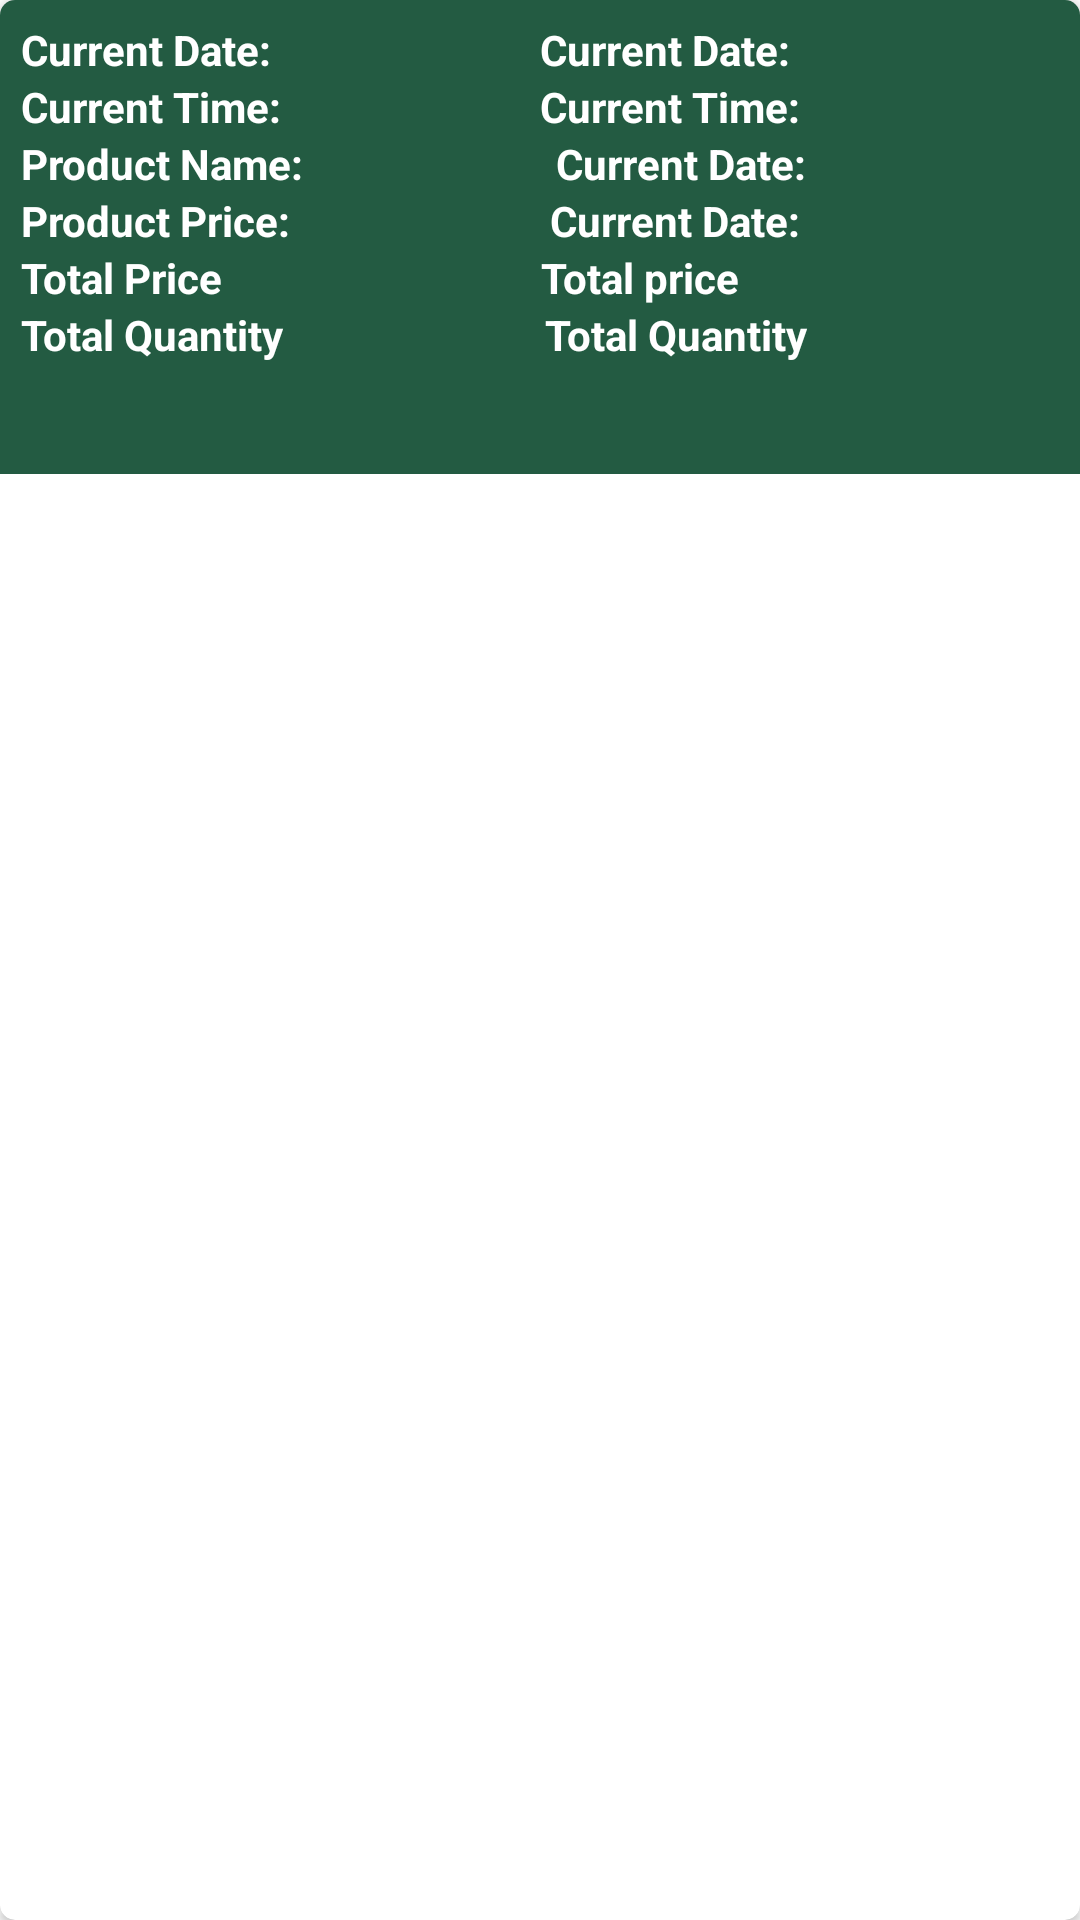

The Android layout XML behind this screen, and the referenced resources:
<!-- AndroidManifest.xml: application theme Theme.JGHSTORE -->
<!-- res/layout/my_cart_item.xml -->
<?xml version="1.0" encoding="utf-8"?>
<androidx.cardview.widget.CardView xmlns:android="http://schemas.android.com/apk/res/android"
    xmlns:app="http://schemas.android.com/apk/res-auto"
    android:layout_width="match_parent"
    android:layout_height="wrap_content"
    app:cardCornerRadius="5dp"
    android:elevation="4dp"
    android:layout_margin="5dp"
    android:background="#E2EFE8">

    <LinearLayout
        android:padding="7dp"
        android:background="@color/purple_200"
        android:layout_width="match_parent"
        android:layout_height="wrap_content"
        android:orientation="vertical">

        <LinearLayout
            android:layout_width="match_parent"
            android:layout_height="match_parent"
            android:orientation="horizontal"
            android:weightSum="2">

            <TextView
                android:layout_width="wrap_content"
                android:layout_height="wrap_content"
                android:layout_weight="1"
                android:text="Current Date: "
                android:textColor="@color/white"
                android:textSize="14sp"
                android:textStyle="bold" />

            <TextView
                android:id="@+id/current_date"
                android:layout_width="wrap_content"
                android:layout_height="wrap_content"
                android:layout_weight="1"
                android:text="Current Date: "
                android:textColor="@color/white"
                android:textSize="14sp"
                android:textStyle="bold" />

        </LinearLayout>

        <LinearLayout
            android:layout_width="match_parent"
            android:layout_height="match_parent"
            android:orientation="horizontal"
            android:weightSum="2">

            <TextView
                android:layout_width="wrap_content"
                android:layout_height="wrap_content"
                android:layout_weight="1"
                android:text="Current Time: "
                android:textSize="14sp"
                android:textColor="@color/white"
                android:textStyle="bold" />

            <TextView
                android:id="@+id/current_time"
                android:layout_width="wrap_content"
                android:layout_height="wrap_content"
                android:layout_weight="1"
                android:text="Current Time: "
                android:textColor="@color/white"
                android:textSize="14sp"
                android:textStyle="bold" />

        </LinearLayout>

        <LinearLayout
            android:layout_width="match_parent"
            android:layout_height="match_parent"
            android:orientation="horizontal"
            android:weightSum="2">

            <TextView
                android:layout_width="wrap_content"
                android:layout_height="wrap_content"
                android:layout_weight="1"
                android:text="Product Name: "
                android:textColor="@color/white"
                android:textSize="14sp"
                android:textStyle="bold" />

            <TextView
                android:id="@+id/product_name"
                android:layout_width="wrap_content"
                android:layout_height="wrap_content"
                android:layout_weight="1"
                android:text="Current Date: "
                android:textColor="@color/white"
                android:textSize="14sp"
                android:textStyle="bold" />

        </LinearLayout>

        <LinearLayout
            android:layout_width="match_parent"
            android:layout_height="match_parent"
            android:orientation="horizontal"
            android:weightSum="2">

            <TextView
                android:layout_width="wrap_content"
                android:layout_height="wrap_content"
                android:layout_weight="1"
                android:text="Product Price: "
                android:textColor="@color/white"
                android:textSize="14sp"
                android:textStyle="bold" />

            <TextView
                android:id="@+id/product_price"
                android:layout_width="wrap_content"
                android:layout_height="wrap_content"
                android:layout_weight="1"
                android:text="Current Date: "
                android:textColor="@color/white"
                android:textSize="14sp"
                android:textStyle="bold" />

        </LinearLayout>

        <LinearLayout
            android:layout_width="match_parent"
            android:layout_height="match_parent"
            android:orientation="horizontal"
            android:weightSum="2">

            <TextView
                android:layout_width="wrap_content"
                android:layout_height="wrap_content"
                android:layout_weight="1"
                android:text="Total Price "
                android:textColor="@color/white"
                android:textSize="14sp"
                android:textStyle="bold" />

            <TextView
                android:id="@+id/total_price"
                android:layout_width="wrap_content"
                android:layout_height="wrap_content"
                android:layout_weight="1"
                android:text="Total price "
                android:textColor="@color/white"
                android:textSize="14sp"
                android:textStyle="bold" />

        </LinearLayout>

        <LinearLayout
            android:layout_width="match_parent"
            android:layout_height="match_parent"
            android:orientation="horizontal"
            android:weightSum="2">

            <TextView
                android:layout_width="wrap_content"
                android:layout_height="wrap_content"
                android:layout_weight="1"
                android:text="Total Quantity "
                android:textColor="@color/white"
                android:textSize="14sp"
                android:textStyle="bold" />

            <TextView
                android:id="@+id/total_quantity"
                android:layout_width="wrap_content"
                android:layout_height="wrap_content"
                android:layout_weight="1"
                android:text="Total Quantity"
                android:textSize="14sp"
                android:textColor="@color/white"
                android:textStyle="bold" />

        </LinearLayout>

        <ImageView
            android:layout_width="match_parent"
            android:layout_height="30dp"
            android:src="@drawable/ic_baseline_delete_24"
            android:id="@+id/delete"/>

    </LinearLayout>
</androidx.cardview.widget.CardView>
<!-- resources referenced by this layout -->
<resources>
  <color name="purple_200">#235B42</color>
  <color name="white">#FFFFFFFF</color>
  <style name="Theme.JGHSTORE" parent="Theme.MaterialComponents.DayNight.NoActionBar">
          
          <item name="colorPrimary">@color/purple_500</item>
          <item name="colorPrimaryVariant">@color/purple_700</item>
          <item name="colorOnPrimary">@color/white</item>
          
          <item name="colorSecondary">@color/teal_200</item>
          <item name="colorSecondaryVariant">@color/teal_700</item>
          <item name="colorOnSecondary">@color/black</item>
          
          <item name="android:statusBarColor" tools:targetApi="l">?attr/colorPrimaryVariant</item>
          
      </style>
  <color name="purple_500">#235B42</color>
  <color name="purple_700">#235B42</color>
  <color name="teal_200">#FF03DAC5</color>
  <color name="teal_700">#FF018786</color>
  <color name="black">#FF000000</color>
</resources>
